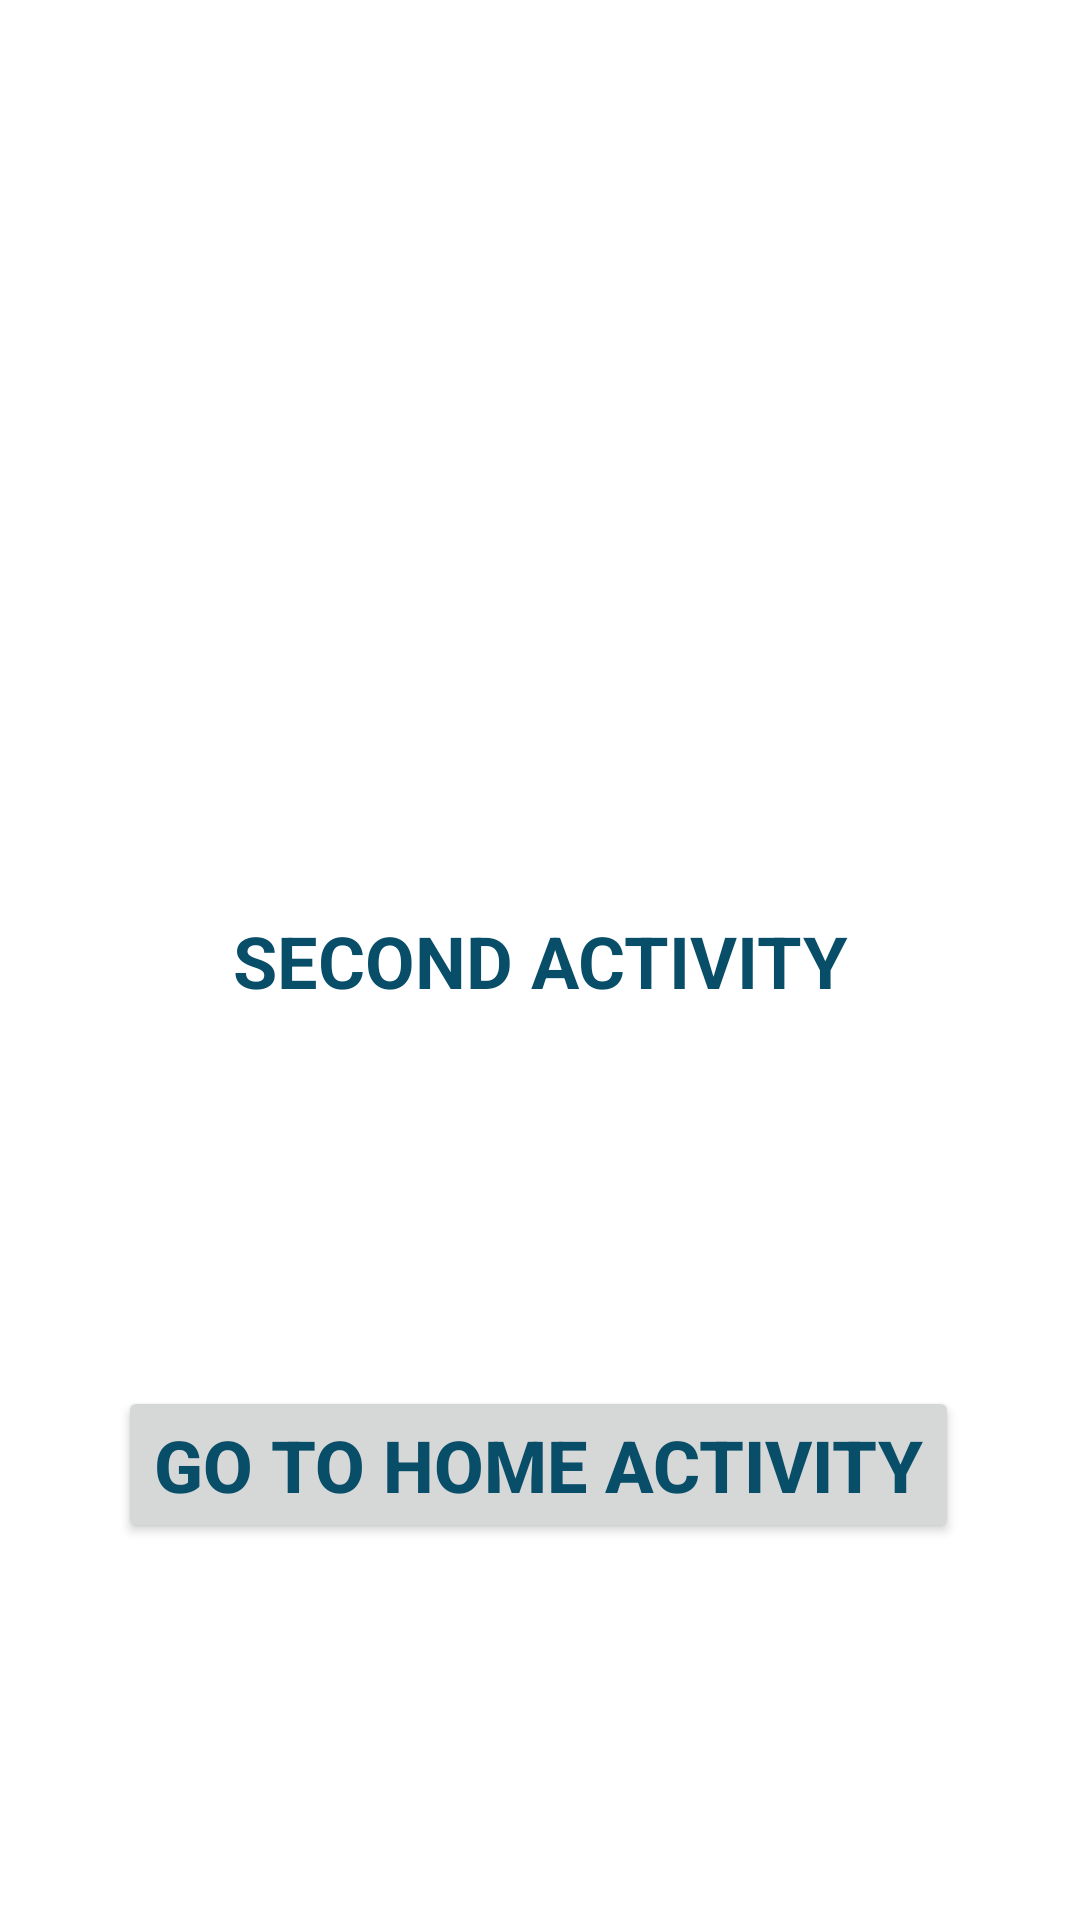

Android layout source for this screen:
<!-- AndroidManifest.xml: application theme Theme.Practical11Task2 -->
<!-- res/layout/activity_main2.xml -->
<?xml version="1.0" encoding="utf-8"?>
<androidx.constraintlayout.widget.ConstraintLayout xmlns:android="http://schemas.android.com/apk/res/android"
    xmlns:app="http://schemas.android.com/apk/res-auto"
    xmlns:tools="http://schemas.android.com/tools"
    android:layout_width="match_parent"
    android:layout_height="match_parent"
    tools:context=".MainActivity2">
    <TextView
        android:id="@+id/textView2"
        android:layout_width="wrap_content"
        android:layout_height="wrap_content"
        android:layout_alignParentTop="true"
        android:layout_centerHorizontal="true"
        android:text="SECOND ACTIVITY"
        android:textColor="#094e69"
        android:textSize="24dp"
        android:textStyle="bold"
        app:layout_constraintBottom_toBottomOf="parent"
        app:layout_constraintEnd_toEndOf="parent"
        app:layout_constraintHorizontal_bias="0.5"
        app:layout_constraintStart_toStartOf="parent"
        app:layout_constraintTop_toTopOf="parent"
        app:layout_constraintVertical_bias="0.5" />
    <Button
        android:id="@+id/btn2"
        android:layout_width="wrap_content"
        android:layout_height="wrap_content"
        android:layout_centerHorizontal="true"
        android:layout_centerVertical="true"
        android:text="GO TO HOME ACTIVITY"
        android:textColor="#094e69"
        android:textSize="24dp"
        android:textStyle="bold"
        app:layout_constraintBottom_toBottomOf="parent"
        app:layout_constraintEnd_toEndOf="parent"
        app:layout_constraintHorizontal_bias="0.494"
        app:layout_constraintStart_toStartOf="parent"
        app:layout_constraintTop_toBottomOf="@+id/textView2"
        app:layout_constraintVertical_bias="0.5" />
</androidx.constraintlayout.widget.ConstraintLayout>
<!-- resources referenced by this layout -->
<resources>
  <style name="Theme.Practical11Task2" parent="Theme.MaterialComponents.DayNight.DarkActionBar">
          
          <item name="colorPrimary">@color/purple_500</item>
          <item name="colorPrimaryVariant">@color/purple_700</item>
          <item name="colorOnPrimary">@color/white</item>
          
          <item name="colorSecondary">@color/teal_200</item>
          <item name="colorSecondaryVariant">@color/teal_700</item>
          <item name="colorOnSecondary">@color/black</item>
          
          <item name="android:statusBarColor">?attr/colorPrimaryVariant</item>
          
      </style>
  <!-- not gathered from this repository: default colours our renderer supplied (Android Studio template values) -->
  <color name="purple_500">#FF6200EE</color>
  <color name="purple_700">#FF3700B3</color>
  <color name="teal_200">#FF03DAC5</color>
  <color name="teal_700">#FF018786</color>
  <color name="black">#FF000000</color>
  <color name="white">#FFFFFFFF</color>
</resources>
